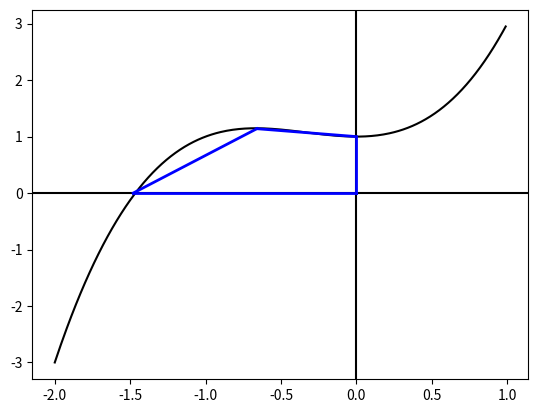

This figure's Python source: (Note: this script raises an exception after producing the figure.)
# Mary Kohl - Lab 2
# CISC / MATH 2011
# 2 - 14 - 19

import matplotlib.pyplot as plt
import math

#Problem 1
x = [ i / 100.0 for i in range (-200, 100)] #some x values between -1 and 1                                                                                                                                                                      
y1 = []

for i in range(len(x)):
    y1.append((x[i]**3)+(x[i]**2)+1) # y = x^3+x^2+1                                                                                                                                                                             

plt.axhline(0.0, color = 'k')                                                                                                                                                                                     
plt.axvline(0.0, color = 'k') #vertical axis   
plt.plot(x, y1, 'k') #a black curve                                                                                                                                                                                                           

    #Quadrilateral                                                                                                                                                                                                       
plt.plot([0,-0.66],[1,1.14], 'b-', linewidth = 2)
plt.plot([-0.66,-1.48],[1.14,0], 'b-', linewidth = 2)
plt.plot([-1.48,0],[0,0], 'b-', linewidth = 2)
plt.plot([0,0], [0,1], 'b', linewidth = 2)  

plt.show()

#Problem 2 
z = [(1+2j), (3+4j)]

def Real(z):
    real_num = []
    for i in range(len(z)):
        real_num.append(z[i].real)
    return real_num

def Imag(z):
    imaginary = [] 
    for i in range(len(z)):
        imaginary.append(z[i].imag)
    return imaginary

print(Real(z))
print(Imag(z))

#Problem 3
def GetBunnyCloudData():
   
   f    = open("bunny_cloud.dat", "r") 
   #assings f as bunny_cloud.dat as a read, 'r' file 
   
   DATA = f.readlines()           
   # list DATA is assinged the data points, each line of text is used as a new object

   N    = len(DATA)  
   #N will be the number of data points in the list DATA
   z = [] 
   #assign z as empty list

   for s in DATA: # for each item in the list DATA
     
      ss = s.split() 
      #splits the string of each line into a list of data members

      a = float(ss[0])
      #a is a floast that is assigned to the first item in the line of text

      b = float(ss[1])
      #b is a float that is assinged to second item in the line of text

      z.append( a + b*1j )
      #adds a complex number a (real) and complex component b (imag) to the end

   return z 
   #returns list z

zb = GetBunnyCloudData()    #points for the bunny
zh = [0+0j, 1+0j, 1+1j, 0.5+1.5j, 0+1j, 0+0j]   #points for the bunny house

plt.plot(Real(zb), Imag(zb), 'yo') # plot bunny with Real and Imag and yellow dots
plt.plot(Real(zh), Imag(zh), 'y-', linewidth = 2) #an attractive house for the bunny

#Problem 4
    #variables used to originally test functions
z0 = 1+2j
a = 3.14159*0.75 # 3pi/4

def Scale(z, c):
    scale = []
    if c.real:
        for i in range(len(z)):
            scale.append(c*z[i])
        return scale
    else:
        print(c, "is not real")

def Conju(z):
    conjugate = []
    for i in range(len(z)):
        conjugate.append(z[i].conjugate())
    return conjugate

def Rotate(z,a):
    rotated = []
    u = (math.cos(a)+(1j)*math.sin(a))
    for i in range(len(z)):
        rotated.append(z[i] * u)
    return rotated

def Trans(z, z0):
    translate = []
    for i in range(len(z)):
        translate.append(z[i] + z0)
    return translate

#Problem 5
plt.axhline(0, color = 'k')
plt.axvline(0, color = 'k')

    #scale c = 3 in red
c = 3
scale_b = Scale(zb, c) 
scale_h = Scale(zh, c)

plt.plot(Real(scale_b), Imag(scale_b), 'ro')
plt.plot(Real(scale_h), Imag(scale_h), 'r-')

    #translate z0 = 1 - 2j
z0 = 1 - 2j
trans_b = Trans(zb, z0)
trans_h = Trans(zh, z0)

plt.plot(Real(trans_b), Imag(trans_b), 'bo')
plt.plot(Real(trans_h), Imag(trans_h), 'b-')

    #conjuation in green
conju_b = Conju(zb)
conju_h = Conju(zh)

plt.plot(Real(conju_b), Imag(conju_b), 'go')
plt.plot(Real(conju_h), Imag(conju_h), 'g-')

    #rotation with a = 3pi/4 in black
rotate_b= Rotate(zb, a)
rotate_h = Rotate(zh, a)

plt.plot(Real(rotate_b), Imag(rotate_b), 'ko')
plt.plot(Real(rotate_h), Imag(rotate_h), 'k-')

plt.show() #show each transformation and original bunny

#Problem 6
rotatetrans = Rotate(Trans(zb ,z0), a)
transrotate = Trans(Rotate(zb, a), z0)

plt.plot(Real(rotatetrans), Imag(rotatetrans), 'bo')
plt.plot(Real(transrotate), Imag(transrotate), 'ko')

plt.show() # not communative transformations

#ExtraCredit - 7
a = 3.14159*0.33 # pi/3
z0 = 4+0j

trans_bunny = Trans(zb, z0)
reflection_bunny = Rotate(Conju(zb), a)

plt.plot(Real(trans_bunny), Imag(trans_bunny), 'yo')
plt.plot(Real(reflection_bunny), Imag(reflection_bunny), 'go')

plt.show()
